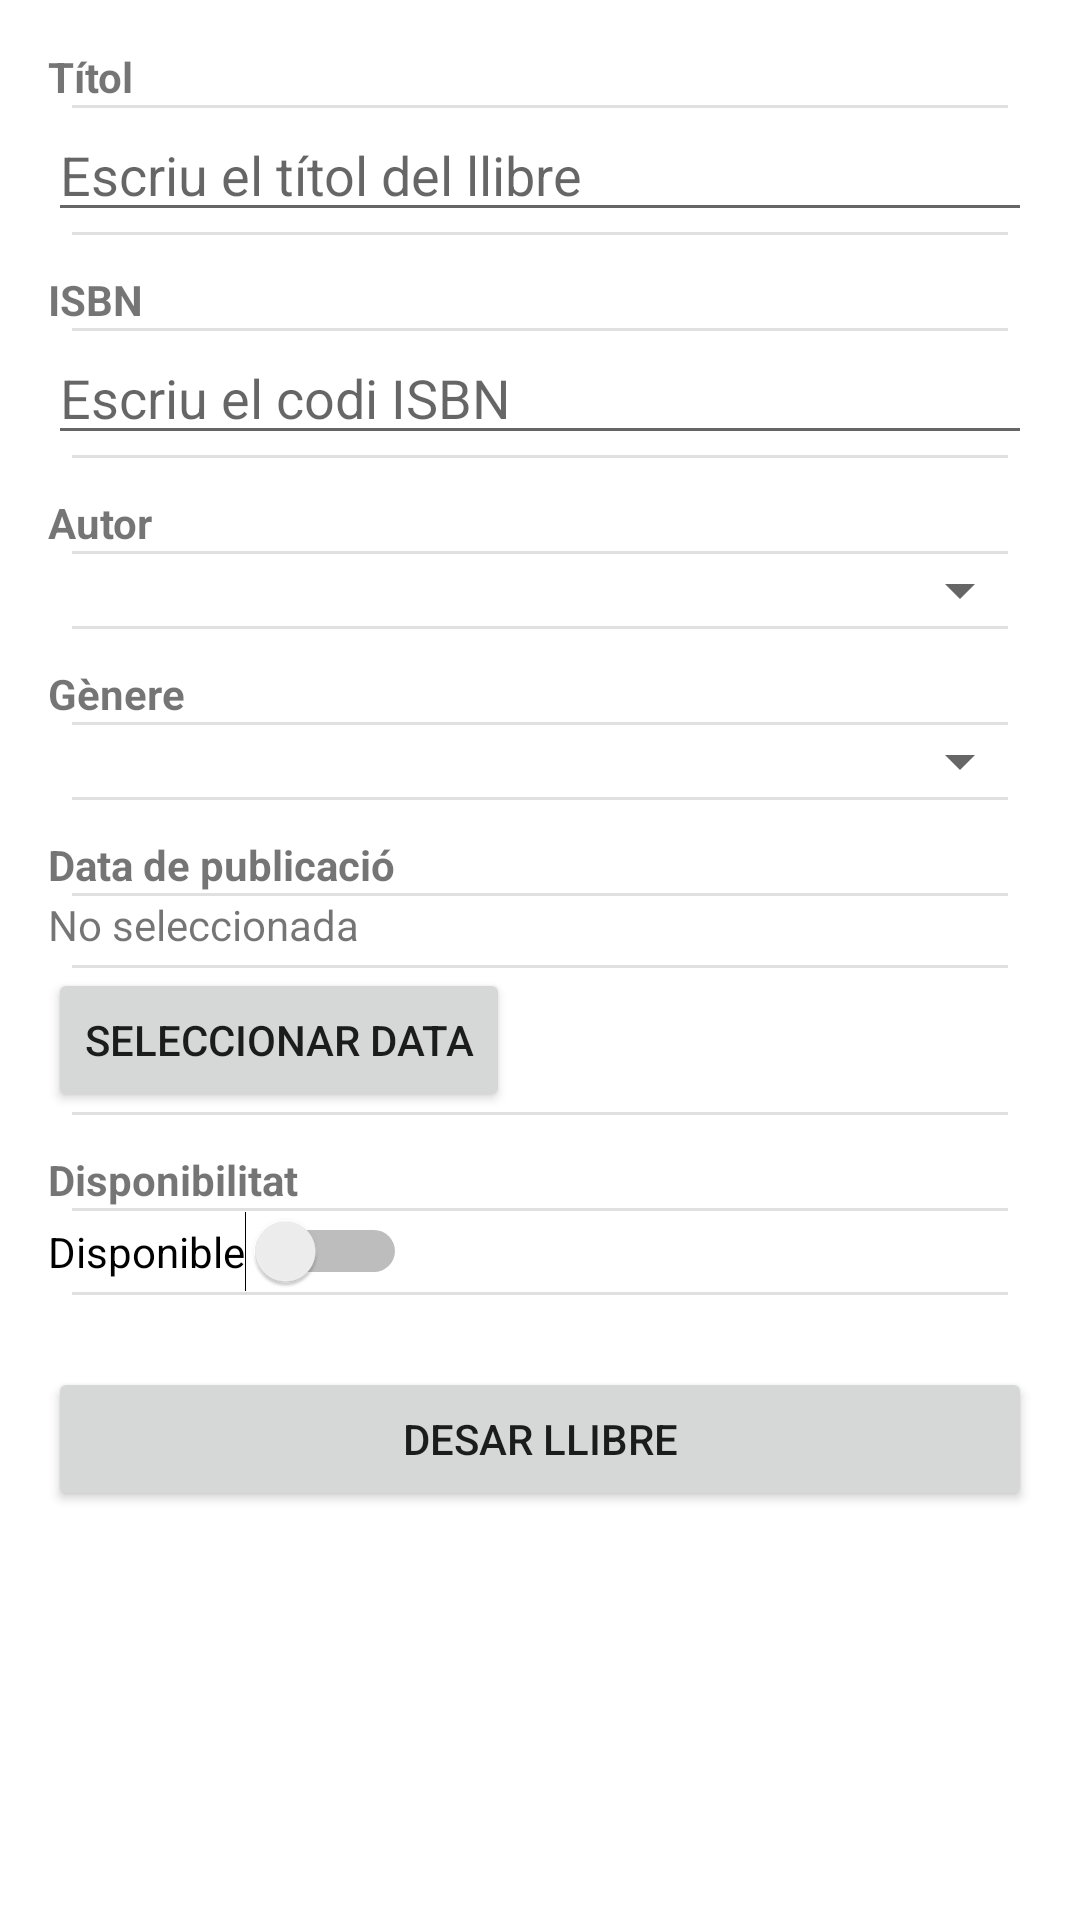

Here is an Android app screen rendered from its layout file. Give the layout XML and the strings, colors and styles it references.
<!-- AndroidManifest.xml: application theme Theme.CodexLibris -->
<!-- res/layout/activity_new_book.xml -->
<?xml version="1.0" encoding="utf-8"?>
<ScrollView xmlns:android="http://schemas.android.com/apk/res/android"
    android:layout_width="match_parent"
    android:layout_height="match_parent"
    android:padding="16dp">

    <LinearLayout
        android:layout_width="match_parent"
        android:layout_height="wrap_content"
        android:orientation="vertical"
        android:divider="?android:attr/dividerVertical"
        android:showDividers="middle"
        android:dividerPadding="8dp">

        
        <TextView
            android:layout_width="match_parent"
            android:layout_height="wrap_content"
            android:text="Títol"
            android:textStyle="bold" />
        <EditText
            android:id="@+id/editTitle"
            android:layout_width="match_parent"
            android:layout_height="wrap_content"
            android:hint="Escriu el títol del llibre"
            android:inputType="text" />

        
        <TextView
            android:layout_width="match_parent"
            android:layout_height="wrap_content"
            android:text="ISBN"
            android:textStyle="bold"
            android:layout_marginTop="12dp" />
        <EditText
            android:id="@+id/editISBN"
            android:layout_width="match_parent"
            android:layout_height="wrap_content"
            android:hint="Escriu el codi ISBN"
            android:inputType="text" />

        
        <TextView
            android:layout_width="match_parent"
            android:layout_height="wrap_content"
            android:text="Autor"
            android:textStyle="bold"
            android:layout_marginTop="12dp" />
        <Spinner
            android:id="@+id/spinnerAuthor"
            android:layout_width="match_parent"
            android:layout_height="wrap_content" />

        
        <TextView
            android:layout_width="match_parent"
            android:layout_height="wrap_content"
            android:text="Gènere"
            android:textStyle="bold"
            android:layout_marginTop="12dp" />
        <Spinner
            android:id="@+id/spinnerGenre"
            android:layout_width="match_parent"
            android:layout_height="wrap_content" />

        
        <TextView
            android:layout_width="match_parent"
            android:layout_height="wrap_content"
            android:text="Data de publicació"
            android:textStyle="bold"
            android:layout_marginTop="12dp" />
        <TextView
            android:id="@+id/textDate"
            android:layout_width="match_parent"
            android:layout_height="wrap_content"
            android:text="No seleccionada"
            android:paddingBottom="4dp" />
        <Button
            android:id="@+id/btnSelectDate"
            android:layout_width="wrap_content"
            android:layout_height="wrap_content"
            android:text="Seleccionar data" />

        
        <TextView
            android:layout_width="match_parent"
            android:layout_height="wrap_content"
            android:text="Disponibilitat"
            android:textStyle="bold"
            android:layout_marginTop="12dp" />
        <Switch
            android:id="@+id/switchAvailable"
            android:layout_width="wrap_content"
            android:layout_height="wrap_content"
            android:text="Disponible" />

        
        <Button
            android:id="@+id/btnSaveBook"
            android:layout_width="match_parent"
            android:layout_height="wrap_content"
            android:text="Desar llibre"
            android:layout_marginTop="24dp" />
    </LinearLayout>
</ScrollView>
<!-- resources referenced by this layout -->
<resources>
  <style name="Theme.CodexLibris" parent="Theme.MaterialComponents.DayNight.DarkActionBar">
          
          <item name="colorPrimary">@color/purple_200</item>
          <item name="colorPrimaryVariant">@color/purple_500</item>
          <item name="colorOnPrimary">@color/white</item>
          
          <item name="colorSecondary">@color/teal_200</item>
          <item name="colorSecondaryVariant">@color/teal_700</item>
          <item name="colorOnSecondary">@color/black</item>
          
          <item name="android:statusBarColor">?attr/colorPrimaryVariant</item>
      </style>
  <color name="purple_200">#E91E63</color>
  <color name="purple_500">#E96290</color>
  <color name="white">#FFFFFFFF</color>
  <color name="teal_200">#FF03DAC5</color>
  <color name="teal_700">#FF018786</color>
  <color name="black">#FF000000</color>
</resources>
